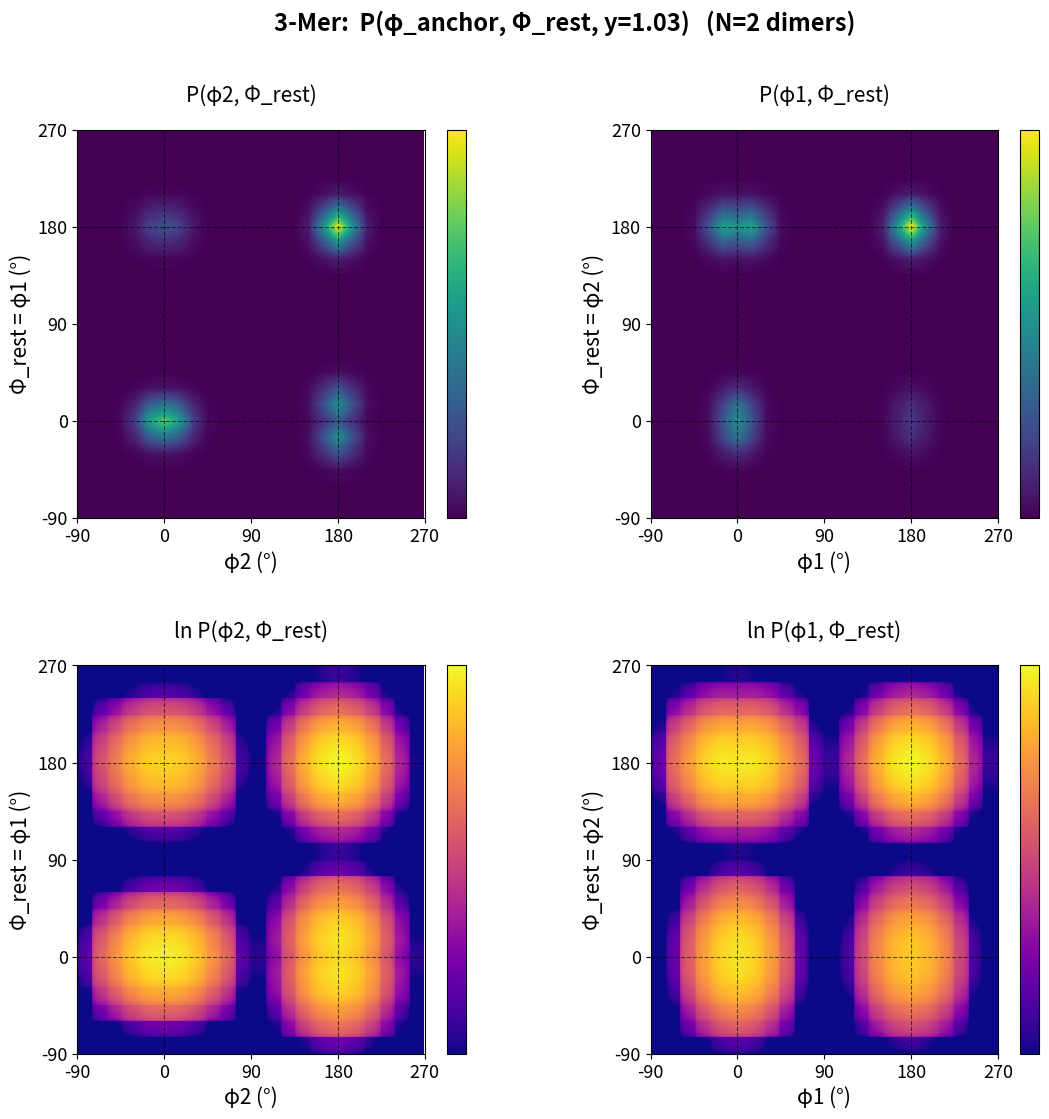
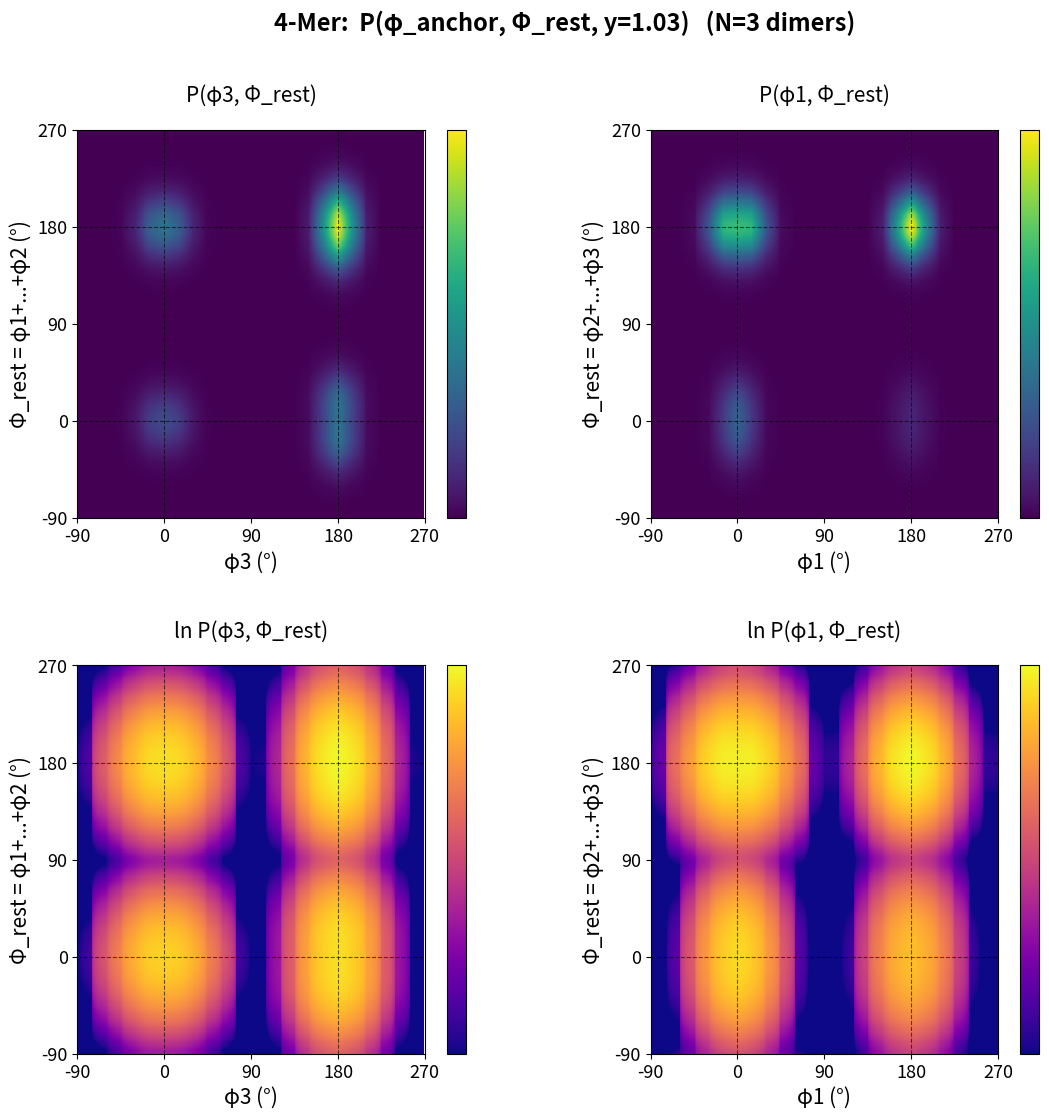
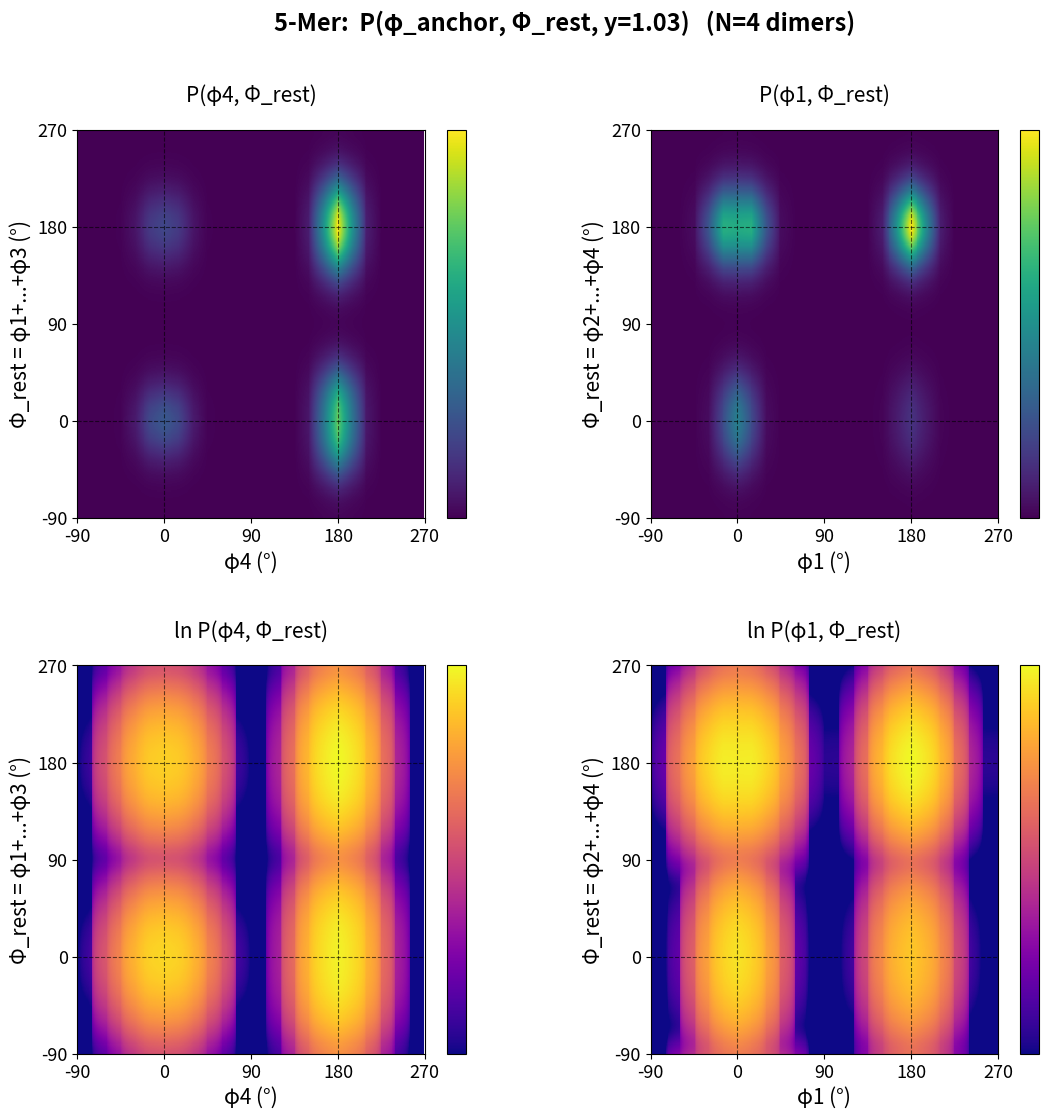
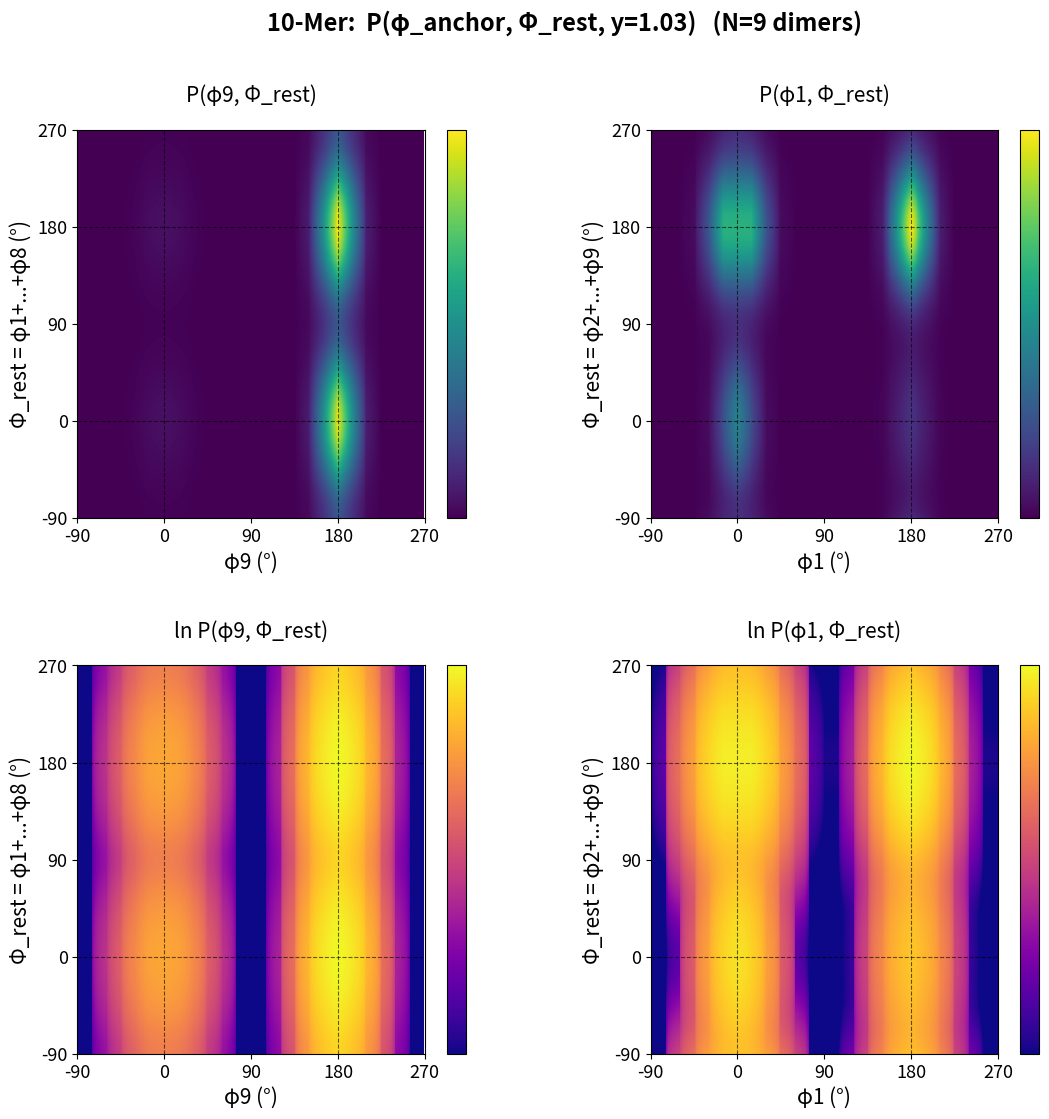
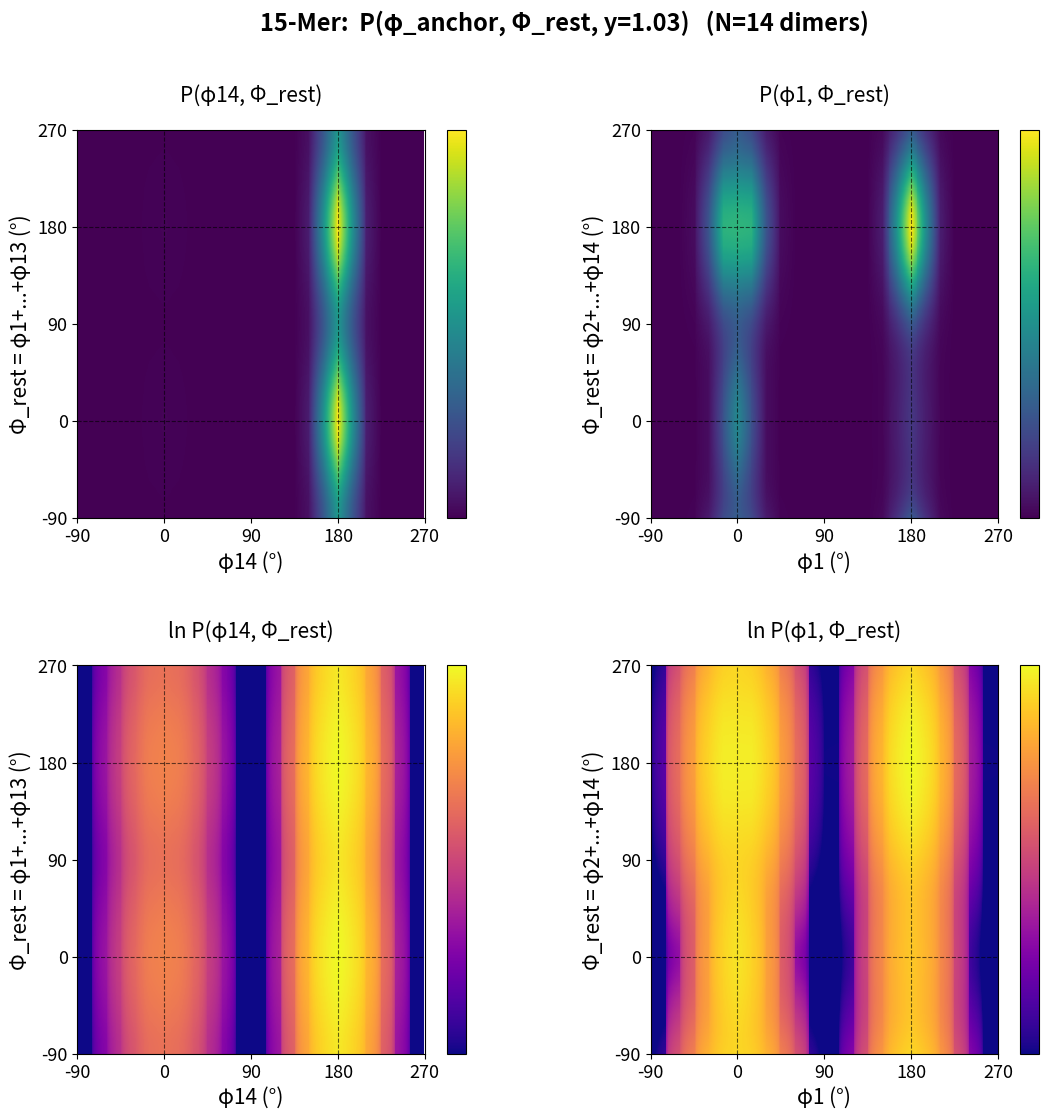
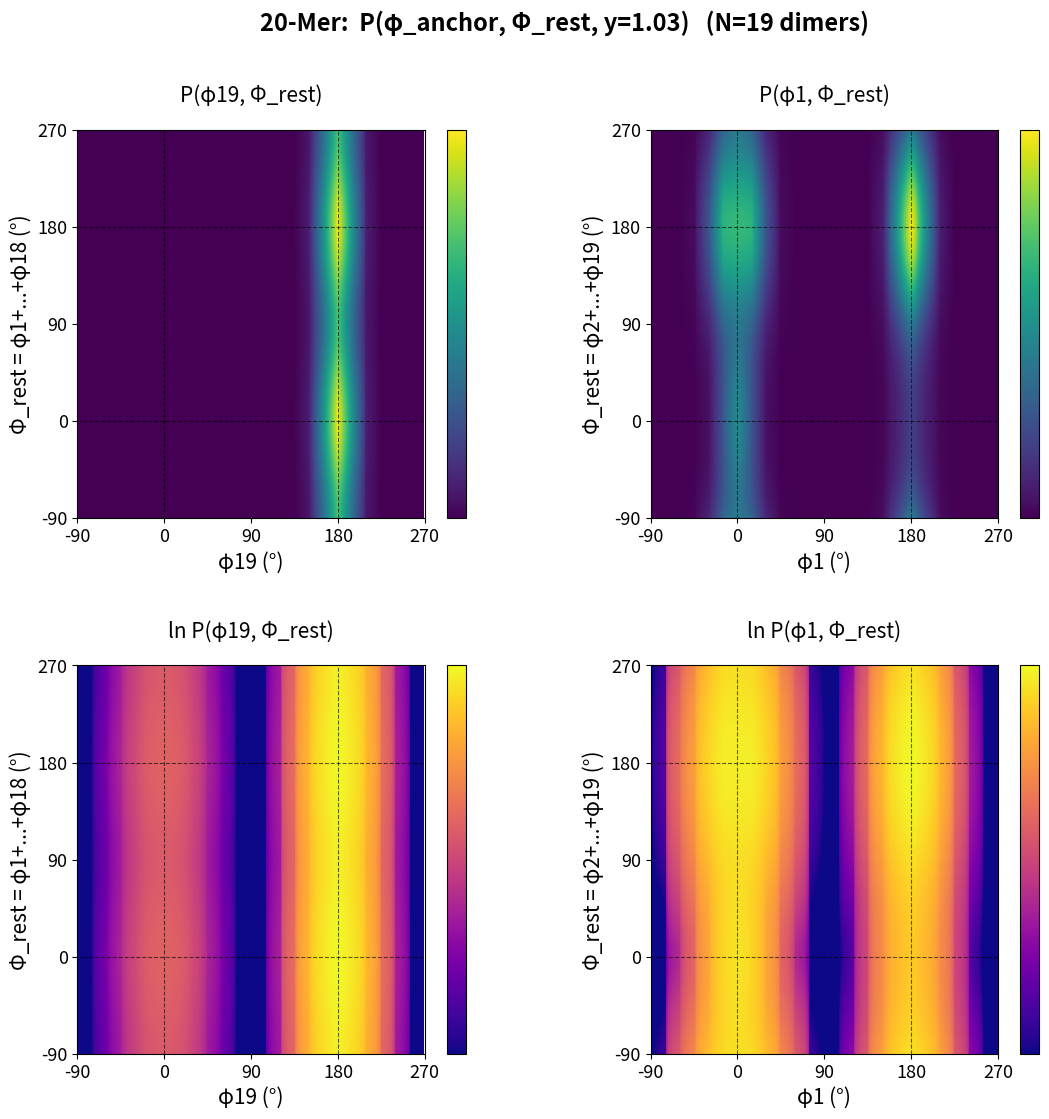

Reproduce these figures in Python, in order.
"""
Joint distribution P(phi_anchor, Phi_rest) for IPD polymer chains
====================================================================
Computes the joint probability of:
  - phi_anchor : the local torsional angle of either the FIRST or LAST
                  dimer in the chain
  - Phi_rest   : the cumulative sum of ALL OTHER dimer angles (mod 360),
                 i.e. the angles NOT shared with phi_anchor

Physical motivation
--------------------
This is the corrected, chemically intuitive successor to an earlier
Phi_sum construction (phi_1 + phi_2 + ... + phi_N) that included the
anchor angle in its own sum. That earlier construction required prime
notation (e.g. "trans,trans'") to distinguish the anchor's own state
from the composite end-to-end state, since the two axes shared a term.

Here, the two axes are built from completely NON-OVERLAPPING segments
of the chain:

  anchor='first': phi_anchor = phi_1 ; Phi_rest = phi_2+...+phi_N
      -> "is AB trans/cis"  vs  "is B trans/cis relative to the LAST
         monomer" (using the A-B bond as reference) -- monomer B is
         the natural shared pivot.

  anchor='last':  phi_anchor = phi_N ; Phi_rest = phi_1+...+phi_(N-1)
      -> the same construction anchored from the tail end instead.

Because the two axes never share a term, "trans,trans" or "cis,cis"
read exactly the way a chemist already expects from standard adjacent
cis/trans nomenclature -- no prime notation required.

Both still correctly capture the tautomer-level correlation between
the anchor bond and the rest of the chain (T_anchor couples to the
T-chain governing Phi_rest via the transition matrix), unlike a naive
outer-product construction which would force independence.

Algorithm
---------
FFT-batched belief propagation, extending the validated approach used
for the earlier IPD scripts. For anchor='first':
  1. Build the joint (T1, phi1) directly.
  2. Transition T1->T2 (without yet touching phi1).
  3. Accumulate Phi_rest = phi_2+...+phi_N via FFT circular convolution,
     batched over the (T, phi1) axes simultaneously.
For anchor='last', the symmetric construction walks backward from the
last dimer using the reverse transition matrix.

Validated against independently-computed direct marginals to machine
precision (~1e-17). Runtime <0.5s even at n=20 (N=19 dimers).

Run in your JAX/numpy environment:
    python nmer_anchor_phirest_joint.py
"""

import numpy as np
import matplotlib
import matplotlib.pyplot as plt
import matplotlib.gridspec as gridspec

# ── Internal angle grid ──────────────────────────────────────────────────────
N_GRID   = 360
PHI_GRID = np.linspace(-180.0, 180.0, N_GRID, endpoint=False)
DPH      = PHI_GRID[1] - PHI_GRID[0]   # = 1.0°

TAUT_NAMES = ["Ta", "Tb", "Tc", "Td"]

# ── Raw P(φ|T) data (validated) ───────────────────────────────────────────────
phi_raw = np.array([
    -180,-165,-150,-135,-120,-105,-90,-75,-60,-45,-30,-15,
       0,  15,  30,  45,  60,  75, 90,105,120,135,150,165,180
], dtype=float)

Pphi_arrays = {
    "Ta": np.array([
        0.337991667,0.162442177,0.023582201,0.00077091, 9.85523e-7,
        2.52179e-8, 8.20422e-9, 5.80932e-8, 3.36813e-6, 0.0026263,
        0.067802355,0.514903052,1.0,        0.514903052,0.067802355,
        0.0026263,  3.36813e-6, 5.80932e-8, 8.20422e-9, 2.52179e-8,
        9.85523e-7, 0.00077091, 0.023582201,0.162442177,0.337991667,
    ]),
    "Tb": np.array([
        1.46247e-12,5.69999e-10,1.3249e-8,  5.83401e-8, 5.25821e-8,
        1.32286e-9, 5.11025e-10,7.62978e-10,5.05591e-8, 5.64536e-8,
        4.67436e-8, 1.48336e-9, 6.76823e-10,1.48336e-9, 4.67436e-8,
        5.64536e-8, 5.05591e-8, 7.62978e-10,5.11025e-10,1.32286e-9,
        5.25821e-8, 5.83401e-8, 1.3249e-8,  5.69999e-10,1.46247e-12,
    ]),
    "Tc": np.array([
        5.51567e-10,1.07225e-7, 2.7101e-6,  7.57204e-6, 8.67275e-6,
        1.22552e-7, 1.50063e-7, 1.7069e-6,  0.002719824,0.025588394,
        0.189640966,0.28555259, 0.030513107,0.28555259, 0.189640966,
        0.025588394,0.002719824,1.7069e-6,  1.50063e-7, 1.22552e-7,
        8.67275e-6, 7.57204e-6, 2.7101e-6,  1.07225e-7, 5.51567e-10,
    ]),
    "Td": np.array([
        0.70325558, 0.35188851, 0.056378998,0.002019016,3.13868e-5,
        3.24915e-8, 6.96081e-9, 1.01101e-8, 3.90524e-7, 3.28538e-7,
        8.71962e-8, 5.83736e-9, 4.63302e-11,5.83736e-9, 8.71962e-8,
        3.28538e-7, 3.90524e-7, 1.01101e-8, 6.96081e-9, 3.24915e-8,
        3.13868e-5, 0.002019016,0.056378998,0.35188851, 0.70325558,
    ]),
}

P_phi_T = np.zeros((4, N_GRID), dtype=np.float64)
for i, name in enumerate(TAUT_NAMES):
    interp = np.interp(PHI_GRID, phi_raw, Pphi_arrays[name], period=360.0)
    interp = np.maximum(interp, 0.0)
    norm   = interp.sum() * DPH
    P_phi_T[i] = interp / norm if norm > 1e-300 else interp

P_phi_T_fft = np.fft.fft(P_phi_T, axis=1)   # precomputed once, reused every call

# ── Validated tautomer populations and transition matrices ───────────────────
P_T = np.array([0.52946541, 1.03943e-7, 0.19059783, 0.279936655])
P_T /= P_T.sum()

T_fwd_raw = np.array([
    [0.73530404,  0.0,          0.26469596,  0.0         ],
    [0.73530404,  0.0,          0.26469596,  0.0         ],
    [0.0,         3.71308e-7,   0.0,         0.999999629 ],
    [0.0,         3.71308e-7,   0.0,         0.999999629 ],
])
T_fwd = T_fwd_raw / T_fwd_raw.sum(axis=1, keepdims=True)

P_Tj  = T_fwd.T @ P_T
T_rev = ((T_fwd * P_T[:, None]) / (P_Tj[None, :] + 1e-300)).T

print("=" * 55)
print("TAUTOMER SUMMARY (validated values)")
print("=" * 55)
for i, name in enumerate(TAUT_NAMES):
    pk = PHI_GRID[np.argmax(P_phi_T[i])]
    print(f"  P({name}) = {P_T[i]:.6f}  |  peak φ = {pk:+.0f}°")


# ═══════════════════════════════════════════════════════════════════════════════
# Core algorithm
# ═══════════════════════════════════════════════════════════════════════════════

def joint_phi_anchor_phirest(n_monomers, anchor="first", direction="forward"):
    """
    Compute P(phi_anchor, Phi_rest) for an n-mer chain, where Phi_rest sums
    ALL dimer angles EXCLUDING the anchor (non-overlapping segments).

    Parameters
    ----------
    n_monomers : number of monomers (N = n-1 dimers total)
    anchor     : "first" -> phi_anchor=phi_1, Phi_rest=phi_2+...+phi_N
                 "last"  -> phi_anchor=phi_N, Phi_rest=phi_1+...+phi_(N-1)
    direction  : "forward" (head->tail) or "reverse" (tail->head) --
                 controls which physical transition matrix governs
                 propagation along the chain.

    Returns
    -------
    (N_GRID, N_GRID) array: axis0 = anchor angle, axis1 = Phi_rest,
    normalised so sum*dphi^2 = 1.
    """
    N = n_monomers - 1
    assert N >= 2, "Need at least N=2 dimers for a non-trivial Phi_rest"

    if anchor == "first":
        T_mat = T_fwd if direction == "forward" else T_rev

        # Joint (T1, phi1) directly -- phi1 is NOT part of any convolution
        joint_T1_phi1 = P_T[:, None] * P_phi_T               # (4, M): (T1, phi1)

        # Transition T1 -> T2 (phi1 dimension untouched, just relabelling T)
        joint_T2_phi1 = np.einsum('ip,ij->jp', joint_T1_phi1, T_mat)  # (4, M)

        # Accumulate Phi_rest = phi_2+...+phi_N, starting from T2's distribution
        running = np.zeros((4, N_GRID, N_GRID))   # (T, phi1_idx, sum_idx)
        for ti in range(4):
            running[ti, :, 0] = joint_T2_phi1[ti, :] / DPH

        for _ in range(N - 1):
            running_fft = np.fft.fft(running, axis=2)
            new_running_fft = np.zeros_like(running_fft)
            for ti_new in range(4):
                acc = np.zeros((N_GRID, N_GRID), dtype=complex)
                for ti_old in range(4):
                    w = T_mat[ti_old, ti_new]
                    if w < 1e-15:
                        continue
                    acc += w * running_fft[ti_old] * P_phi_T_fft[ti_new][None, :]
                new_running_fft[ti_new] = acc
            running = np.fft.ifft(new_running_fft, axis=2).real * DPH

        joint = running.sum(axis=0)        # (phi1_idx, phi_rest_sum_idx)

    elif anchor == "last":
        if direction == "forward":
            msg = P_T.copy()
            for _ in range(N - 2):
                msg = msg @ T_fwd
            T_mat_to_last = T_fwd
            T_mat_walk    = T_rev
        else:
            msg = P_T.copy()
            for _ in range(N - 2):
                msg = msg @ T_rev
            T_mat_to_last = T_rev
            T_mat_walk    = T_fwd

        T_last_dist = msg @ T_mat_to_last                     # belief over T_{N-1}
        joint_Tlast_philast = T_last_dist[:, None] * P_phi_T  # (4, M): (T_{N-1}, phi_N)

        running = np.zeros((4, N_GRID, N_GRID))   # (T, phi_N_idx, sum_idx)
        for ti in range(4):
            running[ti, :, 0] = joint_Tlast_philast[ti, :] / DPH

        for _ in range(N - 1):
            running_fft = np.fft.fft(running, axis=2)
            new_running_fft = np.zeros_like(running_fft)
            for ti_new in range(4):
                acc = np.zeros((N_GRID, N_GRID), dtype=complex)
                for ti_old in range(4):
                    w = T_mat_walk[ti_old, ti_new]
                    if w < 1e-15:
                        continue
                    acc += w * running_fft[ti_old] * P_phi_T_fft[ti_new][None, :]
                new_running_fft[ti_new] = acc
            running = np.fft.ifft(new_running_fft, axis=2).real * DPH

        joint = running.sum(axis=0)        # (phi_N_idx, phi_rest_sum_idx)

    else:
        raise ValueError("anchor must be 'first' or 'last'")

    joint = np.maximum(joint, 0.0)
    return joint / (joint.sum() * DPH**2)


# ═══════════════════════════════════════════════════════════════════════════════
# Plot helpers
# ═══════════════════════════════════════════════════════════════════════════════

PHI_LO, PHI_HI = -90, 270

def shift_grid():
    idx = int(round((-90 - PHI_GRID[0]) / DPH))
    rolled = np.roll(PHI_GRID, -idx)
    return np.where(rolled < -90, rolled + 360, rolled)

def shift_2d(z):
    idx = int(round((-90 - PHI_GRID[0]) / DPH))
    z = np.roll(z, -idx, axis=0)
    return np.roll(z, -idx, axis=1)

PHI_PLOT = shift_grid()

LN_FLOOR = -25.0
def ln_clip(z):
    ln = np.log(np.where(z > 1e-300, z, 1e-300))
    return np.where(ln < LN_FLOOR, LN_FLOOR, ln)

matplotlib.rcParams.update({
    "font.size": 15, "axes.titlesize": 15, "axes.labelsize": 15,
    "xtick.labelsize": 13, "ytick.labelsize": 13,
    "legend.fontsize": 13, "figure.titlesize": 17,
})

ALL_NMERS = [3, 4, 5, 10, 15, 20]


def plot_nmer_anchor_phirest(n, fname_prefix):
    """
    For one n-mer, produce a 2x2 figure:
      Row 0: linear scale  | anchor=first | anchor=last
      Row 1: ln scale      | anchor=first | anchor=last
    """
    N = n - 1
    j_first = joint_phi_anchor_phirest(n, anchor="first", direction="forward")
    j_last  = joint_phi_anchor_phirest(n, anchor="last",  direction="forward")

    rest_first_label = f"φ2+...+φ{N}" if N > 2 else "φ2"
    rest_last_label  = f"φ1+...+φ{N-1}" if N > 2 else "φ1"

    fig = plt.figure(figsize=(13, 12))
    fig.suptitle(
        f"{n}-Mer:  P(φ_anchor, Φ_rest, y=1.03)   (N={N} dimers)",
        fontweight="bold"
    )
    gs = gridspec.GridSpec(2, 2, figure=fig, hspace=0.38, wspace=0.32)

    panels = [
        (j_last,  f"φ{N}", rest_last_label, 0, 0, False),
        (j_first, "φ1", rest_first_label, 0, 1, False),
        (j_last,  f"φ{N}", rest_last_label, 1, 0, True),
        (j_first, "φ1", rest_first_label, 1, 1, True),
    ]

    for joint, anchor_sym, rest_sym, row, col, ln_scale in panels:
        ax = fig.add_subplot(gs[row, col])
        z  = shift_2d(joint)
        if ln_scale:
            z_disp = ln_clip(z)
            cmap = "plasma"
            vmin = LN_FLOOR
            title = f"ln P({anchor_sym}, Φ_rest)"
        else:
            z_disp = z
            cmap = "viridis"
            vmin = None
            title = f"P({anchor_sym}, Φ_rest)"

        im = ax.pcolormesh(PHI_PLOT, PHI_PLOT, z_disp.T,
                           shading="auto", cmap=cmap, vmin=vmin)
        cb = fig.colorbar(im, ax=ax)
        cb.set_ticks([])

        for v in [0, 180]:
            ax.axvline(v, color="black", linewidth=0.8, linestyle="--", alpha=0.6)
            ax.axhline(v, color="black", linewidth=0.8, linestyle="--", alpha=0.6)

        ax.set_title(title, pad=20)
        ax.set_xlabel(f"{anchor_sym} (°)")
        ax.set_ylabel(f"Φ_rest = {rest_sym} (°)")
        ax.set_xlim(PHI_LO, PHI_HI)
        ax.set_ylim(PHI_LO, PHI_HI)
        ax.set_xticks(range(-90, 271, 90))
        ax.set_yticks(range(-90, 271, 90))

    fig.tight_layout()
    fname = f"{fname_prefix}_{n}mer.png"
    fig.savefig(fname, dpi=150, bbox_inches="tight")
    plt.close(fig)
    print(f"Saved: {fname}")

    return j_first, j_last


def print_phirest_stats(n, j_first, j_last):
    """Print entropy and trans/cis probability summary for Phi_rest."""
    N = n - 1

    def entropy_1d(p):
        p = np.maximum(p, 1e-300)
        return -float((p * np.log(p)).sum() * DPH)

    rest_marg_first = j_first.sum(axis=0) * DPH
    rest_marg_first /= rest_marg_first.sum() * DPH
    rest_marg_last  = j_last.sum(axis=0) * DPH
    rest_marg_last  /= rest_marg_last.sum() * DPH

    S_first = entropy_1d(rest_marg_first)
    S_last  = entropy_1d(rest_marg_last)

    mask_trans = (PHI_GRID >= -30) & (PHI_GRID <= 30)
    mask_cis   = (PHI_GRID >= 150) | (PHI_GRID <= -150)

    p_trans_first = float(rest_marg_first[mask_trans].sum() * DPH)
    p_cis_first   = float(rest_marg_first[mask_cis].sum() * DPH)
    p_trans_last  = float(rest_marg_last[mask_trans].sum() * DPH)
    p_cis_last    = float(rest_marg_last[mask_cis].sum() * DPH)

    print(f"\n  n={n} (N={N} dimers):")
    print(f"    Φ_rest entropy (anchor=first) = {S_first:.4f} nats")
    print(f"    Φ_rest entropy (anchor=last)  = {S_last:.4f} nats")
    print(f"    P(Φ_rest trans ±30°) = {p_trans_first:.4f}  "
          f"P(Φ_rest cis ±30°) = {p_cis_first:.4f}   [anchor=first]")
    print(f"    P(Φ_rest trans ±30°) = {p_trans_last:.4f}  "
          f"P(Φ_rest cis ±30°) = {p_cis_last:.4f}   [anchor=last]")


# ═══════════════════════════════════════════════════════════════════════════════
# Run for all chain lengths
# ═══════════════════════════════════════════════════════════════════════════════

if __name__ == "__main__":
    print("\nGenerating P(φ_anchor, Φ_rest) figures for all chain lengths...")
    print("(Phi_rest excludes the anchor angle -- non-overlapping segments,")
    print(" so trans/cis labels read naturally without prime notation)\n")

    results = {}
    for n in ALL_NMERS:
        j_first, j_last = plot_nmer_anchor_phirest(n, "plotPR")
        results[n] = (j_first, j_last)

    print("\n" + "=" * 55)
    print("Φ_rest STATISTICS ACROSS CHAIN LENGTHS")
    print("=" * 55)
    for n in ALL_NMERS:
        j_first, j_last = results[n]
        print_phirest_stats(n, j_first, j_last)

    print("\nAll figures saved.")
